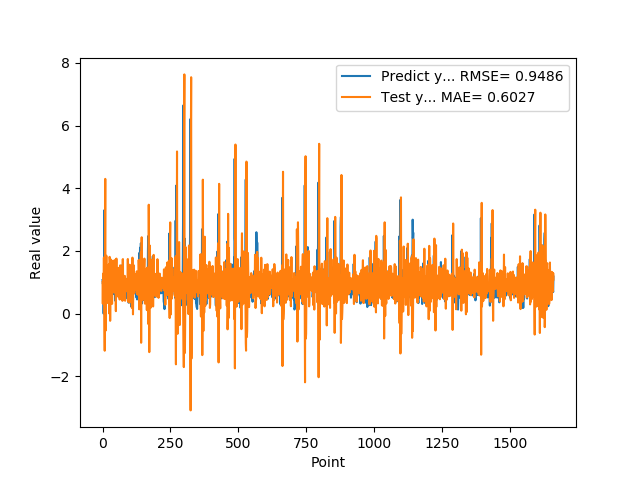

The data file committed next to this chart (first rows):
1.074290990829999792e+00, 1.012371596939015017e+00
9.521890282630000035e-01, 3.173775405081228351e-01
9.879170060160000766e-01, 9.649974409385905227e-01
1.011654973029999960e+00, 1.282357031047244522e+00
0.000000000000000000e+00, 9.344016076545454963e-01
7.643579840659999736e-01, 1.791122128845366035e+00
7.788103222849999119e-01, 6.194159887582959545e-01
3.306220054629999794e+00, -3.811337070158324347e-02
1.055441975589999970e+00, -1.181557303361443934e+00
7.543110251430000801e-01, 2.339416824290581509e+00
7.915459871289999283e-01, 4.299024520940861294e+00
1.409499049189999909e+00, 7.371402968832041491e-02
8.875439763070001042e-01, -5.350542183114344041e-01
6.401469707490000660e-01, 1.164676484620412511e+00
5.082880258560000808e-01, 1.849017443313024867e+00
8.640019893649999450e-01, 9.178658929881327033e-01
5.725920200349999822e-01, 3.354537007361784728e-01
8.469420075419999971e-01, 9.201708998762092584e-01
9.181020259860001032e-01, 1.036378542458620489e+00
7.976629734039999420e-01, 6.836045459094023391e-01
9.608020186419998776e-01, 1.164800432961191401e+00
9.555831551549999192e-01, 9.842991245596109939e-01
3.470349907879999862e-01, 8.379332815947951874e-01
9.546210169789999256e-01, 1.567971796218027736e+00
1.293938040730000072e+00, 6.521533352984731913e-01
5.251880288119999962e-01, 3.257664897119353590e-03
4.773890078070000542e-01, 1.812696523464088827e+00
1.275226235389999907e+00, 1.677923872285384421e+00
8.723750114439999814e-01, -2.274784388501266408e-01
8.355640172959999390e-01, 8.042035949518753224e-01
7.321749925609999377e-01, 1.732061919970936392e+00
7.640249729160000225e-01, 9.767093599554319550e-01
4.072830080990000323e-01, 8.108585462579388503e-01
4.752210080619999610e-01, 1.151142425347641440e+00
8.781340122220000488e-01, 9.827224558230132079e-01
7.414129972460000717e-01, 3.134140646097764438e-01
1.258002042770000051e+00, 8.977958037618536391e-01
1.069700956339999953e+00, 8.686650744424625481e-01
7.274609804150000691e-01, 9.706778009829730713e-01
7.892770171170000459e-01, 1.691242380026586556e+00
6.237750053410000550e-01, 1.019878581763341119e+00
6.914690136910000007e-01, 7.562242912563558184e-01
8.557710051540000640e-01, 8.886890266024350948e-01
7.093830108640000187e-01, 6.764405987853776558e-01
1.014547944070000041e+00, 1.031518458981714792e+00
1.115731000900000103e+00, 8.770830068725929962e-01
4.182830154900000208e-01, 7.056611727250167165e-01
1.002280950550000105e+00, 1.721414224054613973e+00
1.218860983849999968e+00, 8.321854591177615390e-01
1.143296003339999922e+00, 8.064117180315270861e-02
6.528189778330000248e-01, 1.209258072234863812e+00
6.746559739110000731e-01, 1.757391547536722998e+00
6.009536385540000802e-01, 1.101853251486307750e+00
6.694570183749999348e-01, 6.052073732769844838e-01
6.538079977039999990e-01, 7.838686437301471965e-01
7.814120054240000224e-01, 8.882458890716222744e-01
1.206303954120000022e+00, 8.731013597473676890e-01
8.469259738919999725e-01, 5.455056458747836734e-01
8.286409974099999687e-01, 1.231974876049827694e+00
6.482390165329999787e-01, 1.461741720669872402e+00
5.623700022700000023e-01, 9.625996443489523990e-01
... 1,599 more rows
